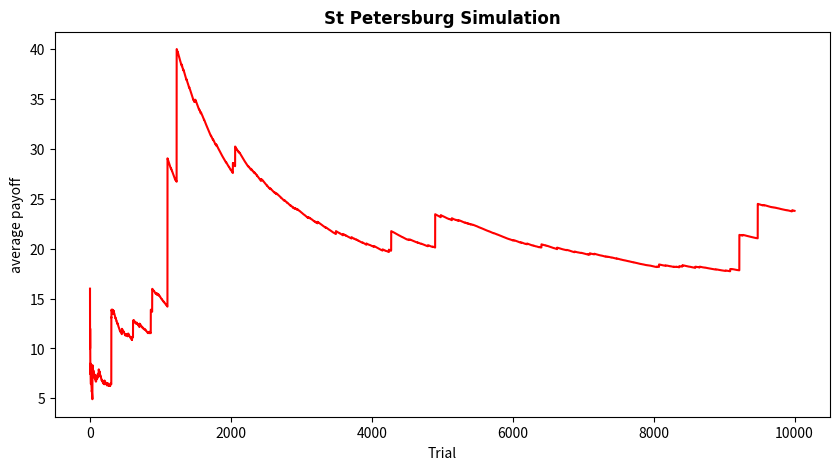

This chart was generated by the following Python code: (Note: this script raises an exception after producing the figure.)
#!/usr/bin/env python3
"""
In 1738 Daniel Bernoulli (1700– 1782), one of the many mathematicians of the famous Bernoulli family, presented before the 
Imperial Academy of Sciences in St. Petersburg a classic paper on probability, in which he discussed the following problem. 

In a certain casino game, a fair coin is tossed successively until the moment that heads appears for the first time. 
The casino payoff is two dollars if heads turns up in the first toss, four dollars if heads turns up for the first time in the second toss, etc. 
In general, the payoff is 2n dollars if heads turns up for the first time in the nth toss. 
Thus, with each additional toss the payoff of the casino is doubled. 

What amount must the casino require the player to stake such that, over the long term, the game will not be a losing endeavor for the casino? 
To answer this question, we need to calculate the expected value of the casino payoff for a single repetition of the game. 
The probability of getting heads in the first toss is , the probability of getting tails in the first toss and heads in 
the second toss is × , etc., and the probability of getting tails in the first n – 1 tosses and heads in the nth toss is 

    1/2 $2 + 1/4 $4 + 1/8 $8 + ... + 1/n $(2**n) + ...

The expected value of the casino payoff for a single repetition of the game is thus equal to In this infinite series, 
a figure equal to $ 1 is added to the sum each time. In this way, the sum exceeds every conceivable large value and 
mathematicians would say that the sum of the infinite series is infinitely large. 
The expected value of the casino payoff for a single repetition of the game is thus an infinitely large dollar amount.

The problem does become more realistic when the following modification is made to the game. 
The casino can only pay out up to a limited amount. To simplify the matter, let’s assume that the maximum payoff is a given multiple of 2. 
Let the maximum casino payoff per game be equal to 2M dollars for some given integer M (e.g., M = 15 would correspond with a maximum payoff of $ 32,768). 
In every repetition of the game a fair coin is tossed until either heads appears for the first time or M tosses are executed without heads appearing. 
The casino pays the player 2k dollars when heads appears for the first time in the kth toss and pays nothing if tails is tossed M times in a row. 
What must the player’s minimum stake be such that the game will not be a loss for the casino over the long term? 
The same reasoning we used before says that the expected value of the casino payoff for a single execution of the game is equal to

    1/2 $2 + 1/4 $4 + 1/8 $8 + ... + 1/M $(2**M) = $M

Tijms, Henk (2012-06-14). Understanding Probability (p. 42). 
Cambridge University Press
"""

import argparse
import numpy as np
import matplotlib.pyplot as plt


def simulate(M, verbose):
    """(int, bool): int
    """

    dice_throw  = np.random.randint(0,2,M)
    dice_string = ''.join(str(x) for x in dice_throw)       # represents 1 as Tail and 0 as Heads. 
    total_tails = np.count_nonzero(dice_throw)
    if (total_tails >= M):
        # not a single 0 or heads, maximum payoff applies
        k = M - 1
    else:
        k = np.argmin(dice_throw)                           # this is the first appearance of Heads
    pay = 2 ** (k + 1)                                      # amount to pay
    if verbose:
        print('M={} {} First_Head={} pay ${}'.format(M, dice_string, (k+1), pay))
    
    return pay


def main():
    # Get command-line arguments
    parser = argparse.ArgumentParser(
        description='simulate the Bernoulli St Petersburg Problem')
    parser.add_argument('--M', default=20, type=int, metavar='int',
                        help='maximum payoff as in 2**M')
    parser.add_argument('--trials', default=10000, type=int, metavar='int',
                        help='number of trials to perform')
    parser.add_argument('--verbose', default=False, action='store_true',
                        help='display the results of each trial')
    args = parser.parse_args()

    print('Simulating St Petersburg for Maximum Payoff {} (${:,}) {:,} trials...'.format(args.M, 2 ** args.M, args.trials))

    # Carry out the trials
    total_paid   = 0
    results      = np.empty(0)
    max_pay      = 0
    for i in range(args.trials):
        # First, do a trial where the contestant never switches.
        won          = simulate(args.M, verbose=args.verbose)
        max_pay      = max(won,max_pay)
        total_paid  += won
        results      = np.append(results,total_paid/(i+1))

    print('M {} trials {}  Max Paid={} min/max {:.2f}/{:.2f} final value {:.4f} '.format(args.M, args.trials, max_pay, np.amin(results), np.amax(results), results[-1] ))
    x = np.arange(0,args.trials) # Generate x-axis values
    plt.figure(figsize=(10, 5), dpi=240)
    plt.plot(x,results,'r')
    fig = plt.gcf()
    ax  = plt.gca()
    plt.title('St Petersburg Simulation', fontname='Times New Roman',fontweight='bold')
    plt.xlabel('Trial')
    plt.ylabel('average payoff')
    plt.axhline(y=args.M, xmin=0, xmax=args.trials, hold=None, c='blue',linewidth=0.5, ls='dashed')
    plt.text(args.trials/2, args.M/2, 'Max pay {:,} ({:.2f}/{:.2f})'.format(max_pay,np.amin(results), np.amax(results)))
    plt.show()
    
    #fig.set_size_inches(10,5)
    fig.savefig('tijms.ch00.StPetersburg.png')

if __name__ == '__main__':
    main()
